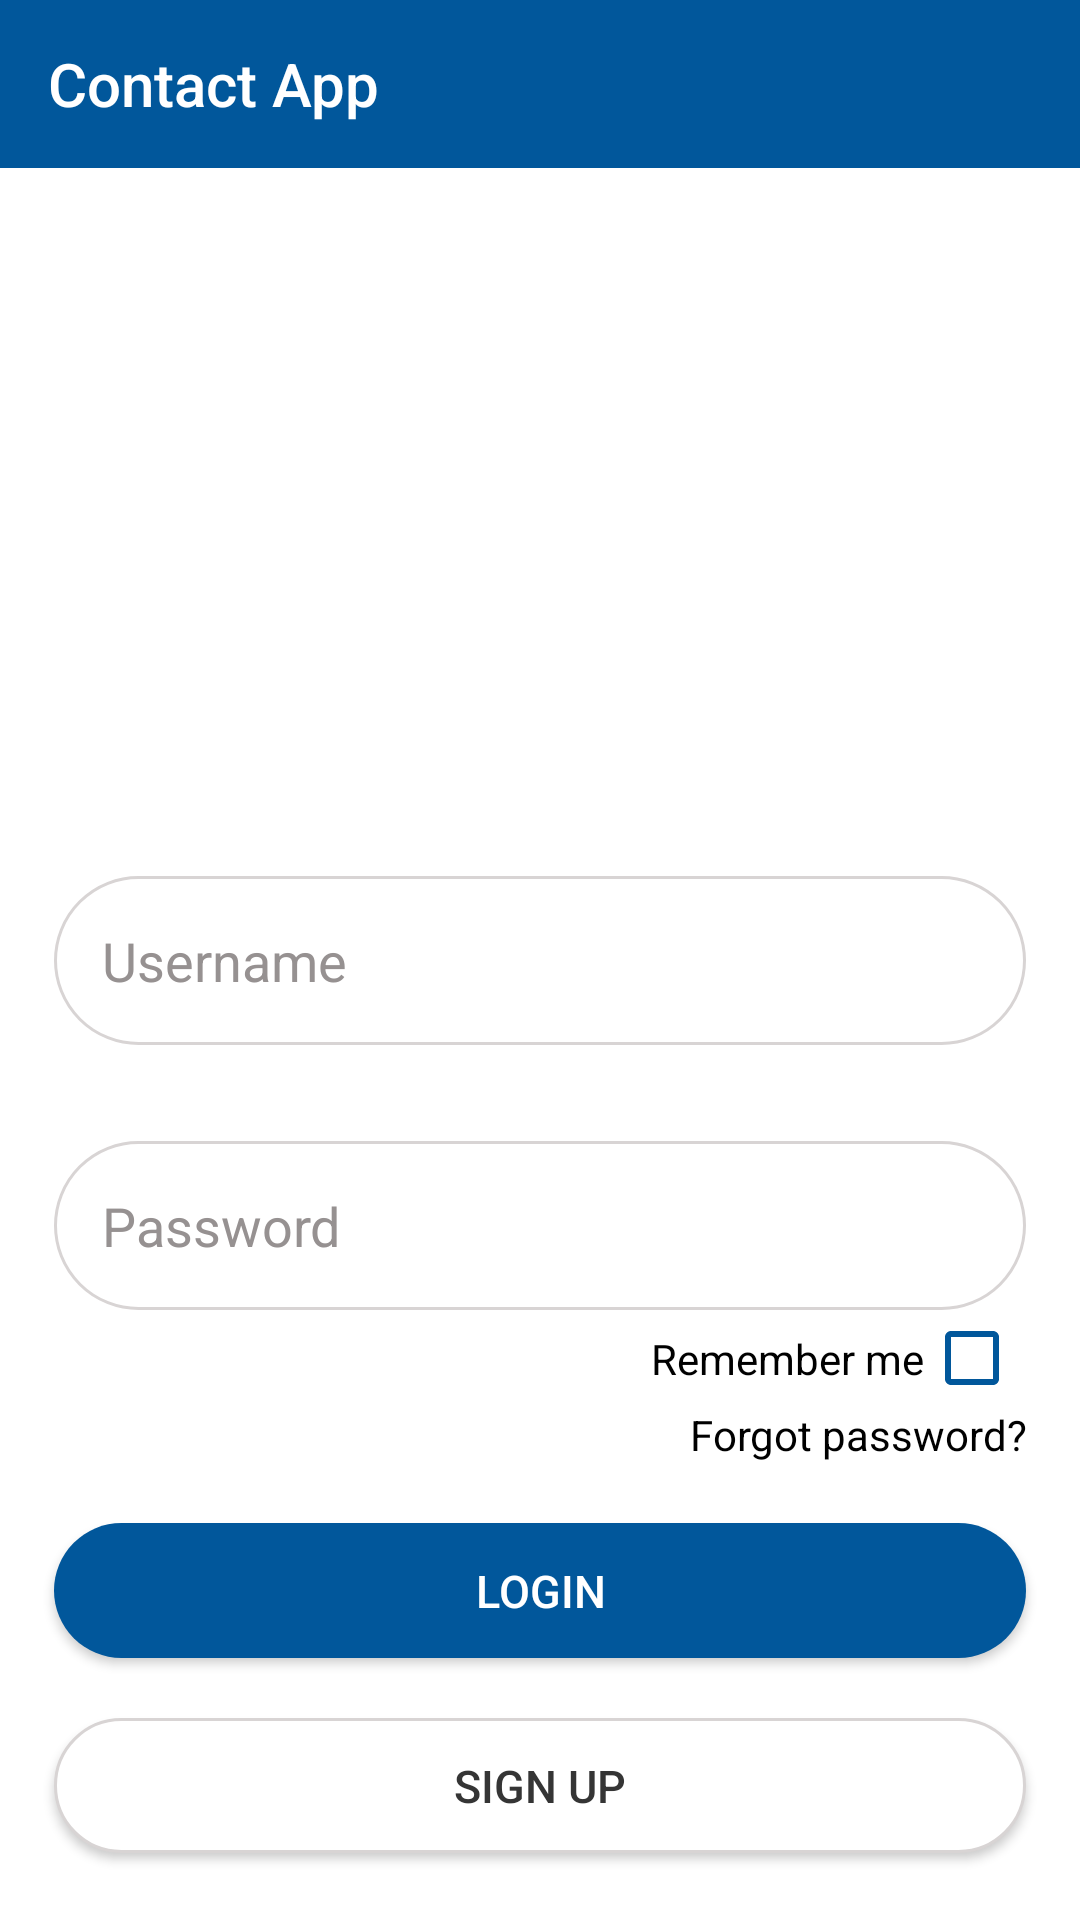

Layout XML and referenced resources for this Android screen:
<!-- AndroidManifest.xml: application theme NoAction1 -->
<!-- res/layout/activity_signin.xml -->
<?xml version="1.0" encoding="utf-8"?>
<androidx.constraintlayout.widget.ConstraintLayout xmlns:android="http://schemas.android.com/apk/res/android"
    xmlns:app="http://schemas.android.com/apk/res-auto"
    android:id="@+id/linearLayout"
    android:layout_width="match_parent"
    android:layout_height="match_parent"
    android:orientation="vertical"
    >
    <androidx.appcompat.widget.Toolbar
        app:layout_constraintStart_toStartOf="parent"
        app:layout_constraintEnd_toEndOf="parent"
        app:layout_constraintTop_toTopOf="parent"
        android:id="@+id/toolbar_first"
        app:title="@string/app_name"
        android:layout_width="match_parent"
        android:layout_height="wrap_content"
        android:theme="@style/NoAction1"
        app:titleTextColor="@color/roundEdit"
        android:background="@color/colorPrimary"
        />


    <ImageView
        android:id="@+id/img"
        android:layout_width="0dp"
        android:layout_height="0dp"
        android:src="@drawable/logo2"
        app:layout_constraintBottom_toTopOf="@+id/signIn"
        app:layout_constraintDimensionRatio="1:1"
        android:padding="20dp"
        app:layout_constraintEnd_toEndOf="parent"
        app:layout_constraintStart_toStartOf="parent"
        app:layout_constraintTop_toBottomOf="@id/toolbar_first"
        android:contentDescription="@string/logo" />


    <EditText
        android:id="@+id/signIn"
        android:layout_width="@dimen/width"
        app:layout_constraintWidth_percent="0.9"
        android:layout_height="wrap_content"
        android:textColor="@color/background"
        android:background="@drawable/round_edit"
        app:layout_constraintEnd_toEndOf="parent"
        app:layout_constraintStart_toStartOf="parent"
        app:layout_constraintTop_toTopOf="parent"
        android:padding="16dp"
        app:layout_constraintBottom_toBottomOf="parent"
        android:hint="@string/username"
        android:textColorHint="@color/stroke2"
        android:inputType="text" />
    <EditText
        android:id="@+id/sigInPassword"
        android:layout_width="@dimen/width"
        android:textColor="@color/background"
        app:layout_constraintWidth_percent="0.9"
        android:background="@drawable/round_edit"
        android:layout_height="wrap_content"
        android:padding="16dp"
        app:layout_constraintTop_toBottomOf="@id/signIn"
        app:layout_constraintBottom_toTopOf="@id/forgot_test"
        app:layout_constraintEnd_toEndOf="parent"
        app:layout_constraintStart_toStartOf="parent"
        android:hint="@string/password"
        android:textColorHint="@color/stroke2"
        android:inputType="textPassword"
         />

    <TextView
        android:layout_width="wrap_content"
        android:layout_height="wrap_content"
        android:text="Remember me"
        app:layout_constraintBottom_toTopOf="@id/forgot_test"
        app:layout_constraintEnd_toStartOf="@id/logincheck"
        app:layout_constraintTop_toBottomOf="@id/sigInPassword"/>
    <CheckBox
        android:id="@+id/logincheck"
        android:buttonTint="@color/colorPrimary"
        android:layout_width="wrap_content"
        android:layout_height="wrap_content"
        app:layout_constraintEnd_toEndOf="parent"
        app:layout_constraintBottom_toTopOf="@id/forgot_test"
        android:layout_marginEnd="20dp"
        app:layout_constraintTop_toBottomOf="@id/sigInPassword" />

    <TextView
        android:id="@+id/forgot_test"
        android:layout_width="@dimen/width"
        app:layout_constraintWidth_percent="0.9"
        android:layout_height="wrap_content"
        android:text="@string/forgot_password"
        app:layout_constraintEnd_toEndOf="parent"
        app:layout_constraintStart_toStartOf="parent"
        app:layout_constraintBottom_toTopOf="@+id/loginButton"
        android:textAlignment="textEnd"
        app:layout_constraintTop_toBottomOf="@id/logincheck" />

    <Button
        android:id="@+id/loginButton"
        android:layout_width="@dimen/width"
        app:layout_constraintWidth_percent="0.9"
        android:layout_height="@dimen/height"
        android:textColor="@color/roundEdit"
        app:layout_constraintEnd_toEndOf="parent"
        app:layout_constraintStart_toStartOf="parent"
        app:layout_constraintTop_toBottomOf="@+id/forgot_test"
        android:background="@drawable/login_button_press"
        style="@style/ButtonLogin"
        android:layout_marginTop="20dp"
        />
    <Button
        android:id="@+id/emailSignup"
        android:layout_width="@dimen/width"
        app:layout_constraintWidth_percent="0.9"
        android:layout_height="@dimen/height"
        app:layout_constraintEnd_toEndOf="parent"
        app:layout_constraintStart_toStartOf="parent"
        app:layout_constraintTop_toBottomOf="@+id/loginButton"
        android:background="@drawable/singup_button_press"
        style="@style/SignUp"
        android:theme="@style/SignUp"
        android:textAllCaps="false"
        android:layout_marginTop="@dimen/margin_top_1"
        />


</androidx.constraintlayout.widget.ConstraintLayout>
<!-- resources referenced by this layout -->
<resources>
  <color name="background">#000000</color>
  <color name="colorPrimary">#01579B</color>
  <color name="roundEdit">#FFFFFF</color>
  <color name="stroke2">#969191</color>
  <dimen name="height">45dp</dimen>
  <dimen name="margin_top_1">20dp</dimen>
  <dimen name="width">0dp</dimen>
  <!-- drawable login_button_press (drawable) -->
  <?xml version="1.0" encoding="utf-8"?>
  <selector xmlns:android="http://schemas.android.com/apk/res/android">
      <item android:state_pressed="false" android:drawable="@drawable/login_button"></item>
      <item android:state_pressed="true" android:drawable="@drawable/login_button_change"></item>
  </selector>
  <!-- drawable round_edit (drawable) -->
  <?xml version="1.0" encoding="utf-8"?>
  <shape xmlns:android="http://schemas.android.com/apk/res/android"
      android:shape="rectangle"
  
      >
      <solid android:color="@color/roundEdit"/>
      <corners android:radius="@dimen/radius"/>
      <stroke
          android:width="@dimen/stroke"
          android:color="@color/stroke" />
  </shape>
  <!-- drawable singup_button_press (drawable) -->
  <?xml version="1.0" encoding="utf-8"?>
  <selector xmlns:android="http://schemas.android.com/apk/res/android">
      <item android:state_pressed="false" android:drawable="@drawable/signup_button"></item>
      <item android:state_pressed="true" android:drawable="@drawable/singup_button_change"></item>
  </selector>
  <string name="app_name">Contact App</string>
  <string name="forgot_password">Forgot password?</string>
  <string name="logo">logo</string>
  <string name="password">Password</string>
  <string name="username">Username</string>
  <style name="ButtonLogin">
          <item name="android:text">@string/login</item>
          <item name="android:textSize">15sp</item>
          <item name="android:textColor">@color/roundEdit</item>
      </style>
  <style name="SignUp">
          <item name="android:text">@string/sign_up</item>
          <item name="android:textColor">@color/test_color</item>
          <item name="android:textSize">15sp</item>
      </style>
  <!-- drawable login_button (drawable) -->
  <?xml version="1.0" encoding="utf-8"?>
  <shape xmlns:android="http://schemas.android.com/apk/res/android"
      android:shape="rectangle"
      
      >
      <solid android:color="@color/roundButton"/>
      <corners android:radius="@dimen/radius"/>
  
  </shape>
  <!-- drawable login_button_change (drawable) -->
  <?xml version="1.0" encoding="utf-8"?>
  <shape xmlns:android="http://schemas.android.com/apk/res/android"
      android:shape="rectangle"
      >
      <solid android:color="@color/colorPrimaryDark"/>
      <corners android:radius="@dimen/radius"/>
  
  </shape>
  <dimen name="radius">30dp</dimen>
  <dimen name="stroke">1dp</dimen>
  <color name="stroke">#D8D4D4</color>
  <!-- drawable signup_button (drawable) -->
  <?xml version="1.0" encoding="utf-8"?>
  <shape xmlns:android="http://schemas.android.com/apk/res/android"
      android:shape="rectangle">
      <corners android:radius="@dimen/radius"/>
      <solid android:color="@color/roundEdit"/>
      <stroke
          android:width="@dimen/stroke"
          android:color="@color/stroke" />
  
  </shape>
  <!-- drawable singup_button_change (drawable) -->
  <?xml version="1.0" encoding="utf-8"?>
  <shape xmlns:android="http://schemas.android.com/apk/res/android"
      android:shape="rectangle">
      <corners android:radius="@dimen/radius"/>
      <solid android:color="@color/stroke2"/>
      <stroke
          android:width="@dimen/stroke"
          android:color="@color/stroke2" />
  
  </shape>
  <string name="login">Login</string>
  <color name="background2">#FFFFFF</color>
  <color name="colorPrimaryDark">#0288D1</color>
  <color name="colorAccent">#00B0FF</color>
  <string name="sign_up">SIGN UP</string>
  <color name="test_color">#353535</color>
  <color name="roundButton">#01579B</color>
</resources>
